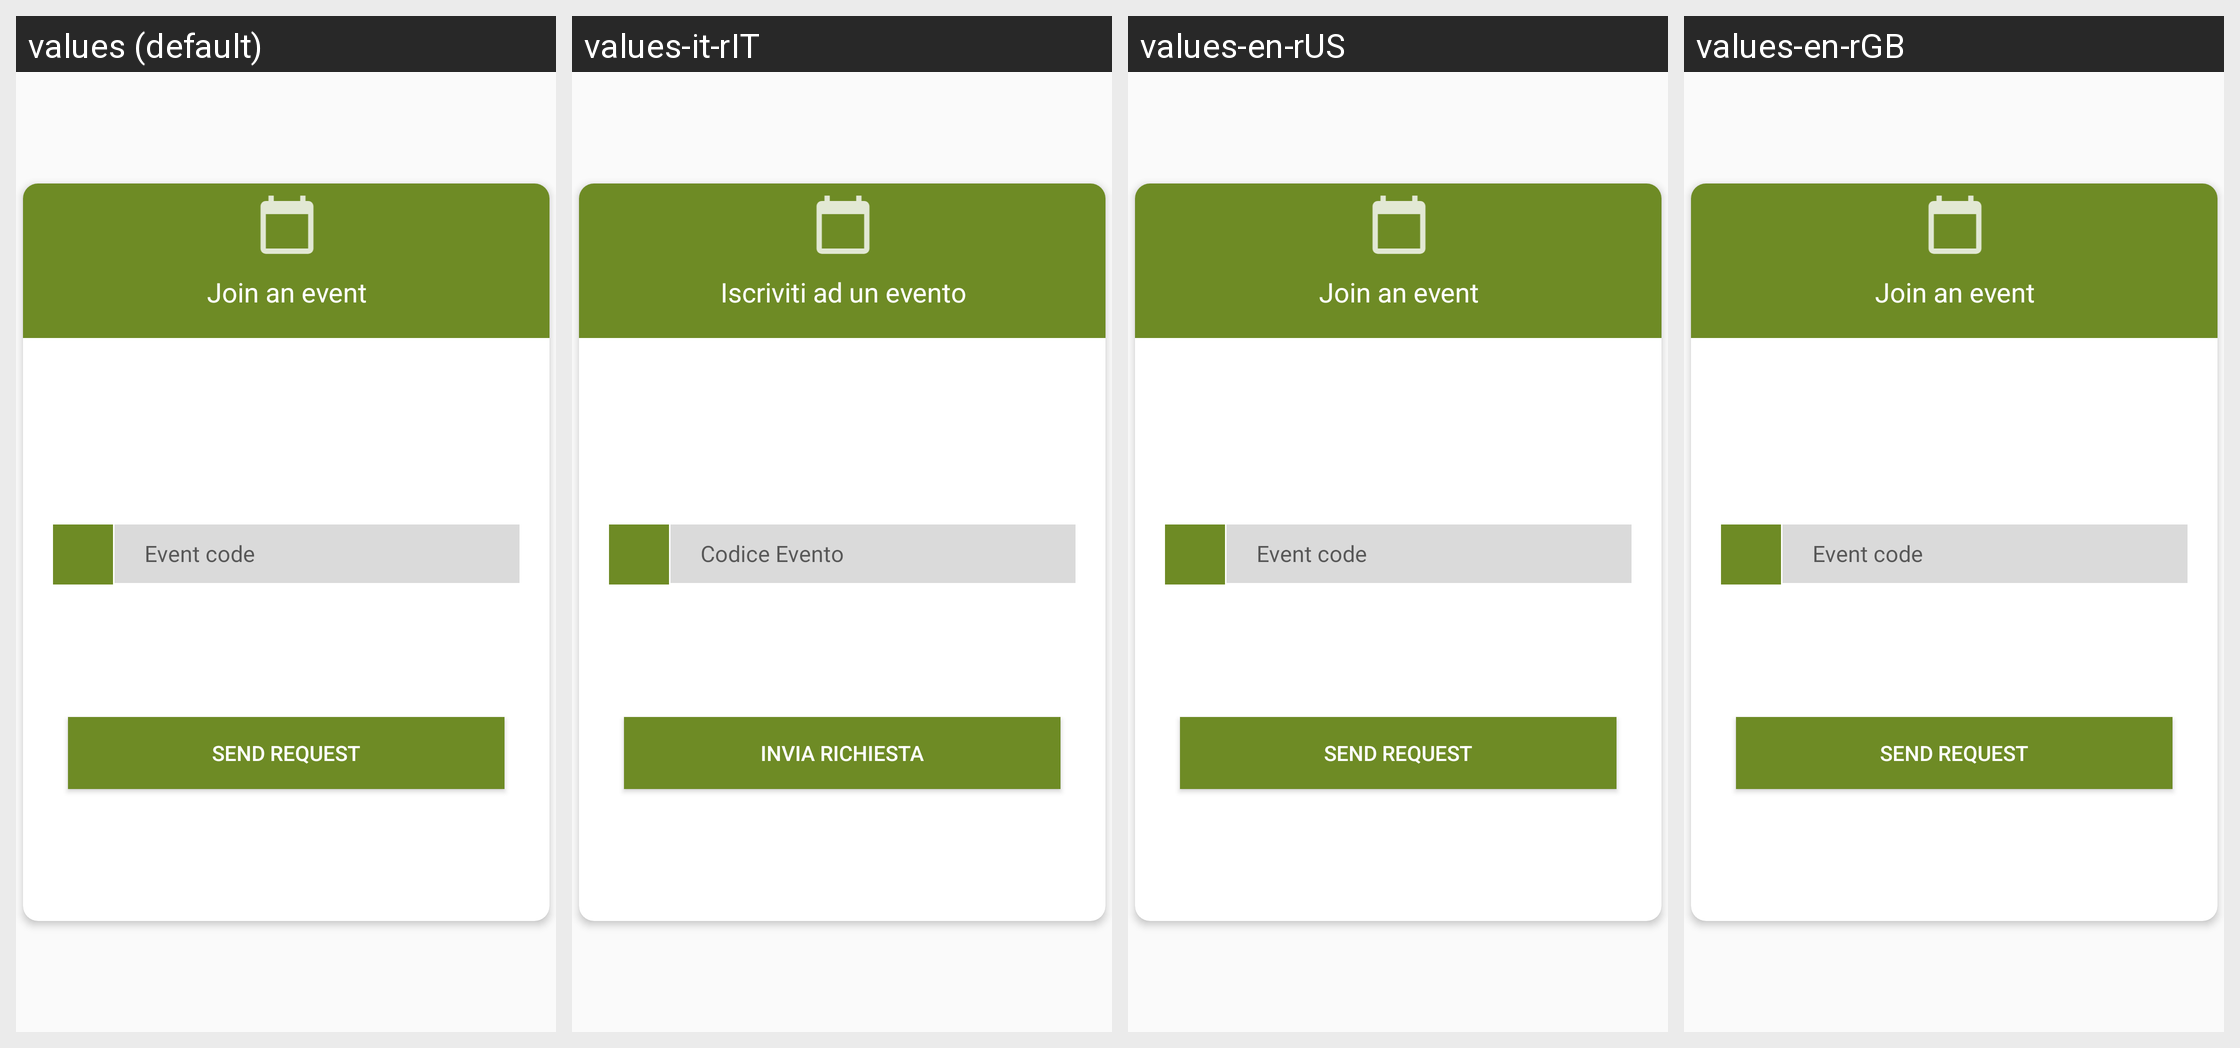

This grid shows one Android layout under several languages. Give, for every string resource on the screen, its name, the default text and each shown locale's text.
Android screen res/layout/activity_invia_partecipazione_evento.xml rendered under 4 locales, left to right: values (default), values-it-rIT, values-en-rUS, values-en-rGB. Device: Nexus 5 (rendered at 1080×1920; each locale shown at half size, 540×960, under a caption strip naming it); theme AppTheme.
Strings drawn on this screen, with the default value and each locale's value (text and hints the layout hard-codes, and strings that could not be matched under every locale, appear in the picture but are not listed):

iscriviti_ad_un_evento
  values: Join an event
  values-it-rIT: Iscriviti ad un evento
  values-en-rUS: Join an event
  values-en-rGB: Join an event

codice_evento
  values: Event code
  values-it-rIT: Codice Evento
  values-en-rUS: Event code
  values-en-rGB: Event code

invia_richiesta
  values: Send request
  values-it-rIT: Invia Richiesta
  values-en-rUS: Send request
  values-en-rGB: Send request
